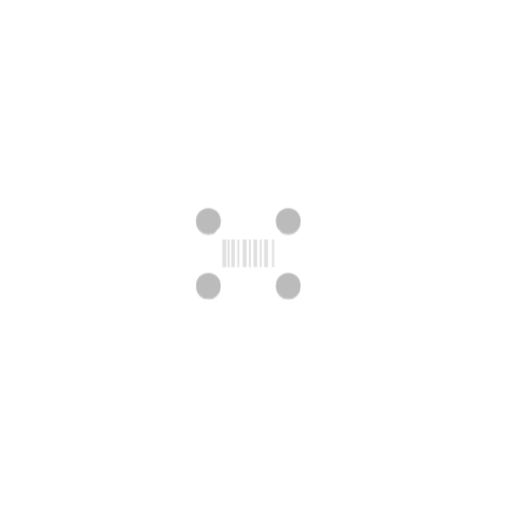
t = 0.00 s
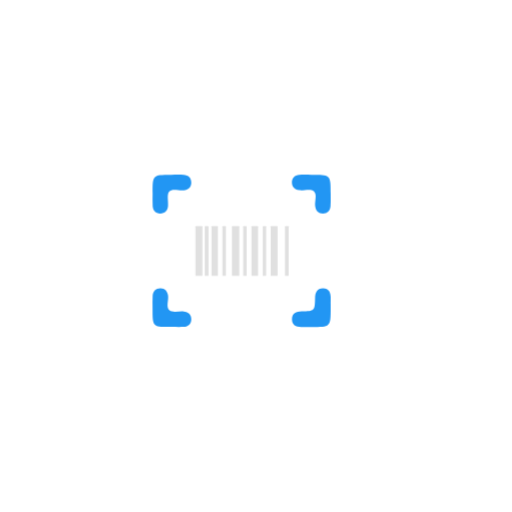
t = 1.00 s
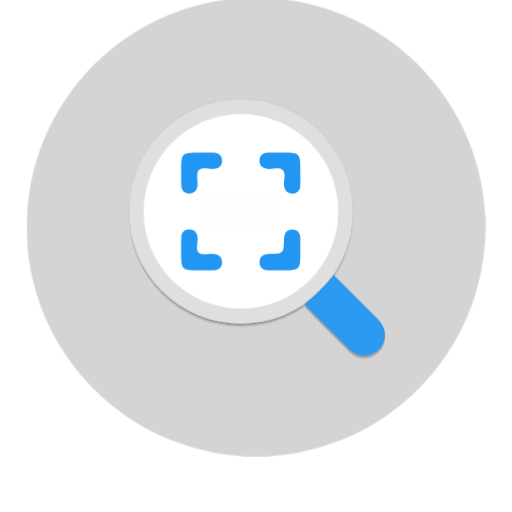
t = 1.25 s
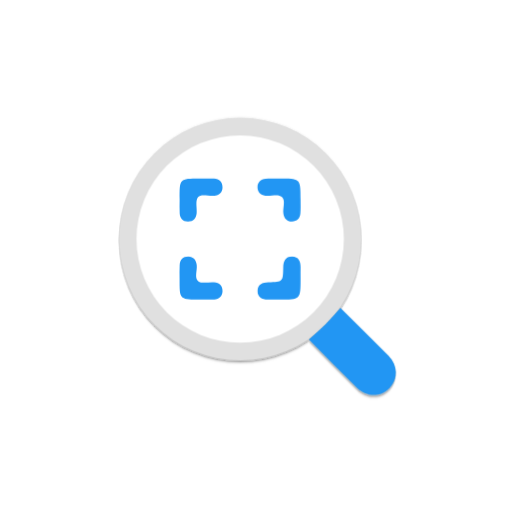
t = 1.75 s
t = 2.40 s: frame unchanged from t = 1.75 s, image omitted
t = 3.00 s: frame unchanged from t = 1.75 s, image omitted

The animated SVG that drew these frames (rendered in a browser with its animation timeline set to each time). Animation: 16 CSS @keyframes rules; one cycle of 3.00 s.

<svg version="1.1" id="aar-animation" xmlns="http://www.w3.org/2000/svg" xmlns:xlink="http://www.w3.org/1999/xlink" x="0px"
	 y="0px" viewBox="-30 -30 160 160" enable-background="new 0 0 100 100" xml:space="preserve">
<defs>
	<clipPath id="clip-shape-dr">
		<path id="clip-dr" d="M63.931,57.035c0.001,6.596,0.001,6.596-6.727,6.596c-1.165,0-2.331-0.005-3.496,0
				c-1.877,0.008-3.259-0.764-3.217-2.763c0.042-2.005,1.486-2.606,3.338-2.66c4.561-0.133,4.596-0.168,4.68-4.542
				c0.037-1.949,0.611-3.505,2.789-3.473c2.005,0.029,2.671,1.495,2.637,3.346C63.912,54.704,63.93,55.869,63.931,57.035z"/>
	</clipPath>
	<clipPath id="clip-shape-dl">
		<path id="clip-dl" d="M32.645,63.61c-6.558,0.02-6.558,0.02-6.557-6.476c0-1.434-0.065-2.874,0.034-4.301
				c0.115-1.659,1.065-2.704,2.766-2.659c1.558,0.041,2.387,1.056,2.586,2.585c0.228,1.749-0.806,4.065,0.489,5.111
				c1.055,0.852,3.25,0.246,4.931,0.383c1.66,0.135,2.699,1.083,2.647,2.781c-0.047,1.555-1.059,2.455-2.596,2.556
				C35.518,63.684,34.079,63.61,32.645,63.61z"/>
	</clipPath>
	<clipPath id="clip-shape-ur">
		<path id="clip-ur" d="M57.296,25.813c6.636-0.026,6.637-0.026,6.634,6.66c-0.001,1.434,0.078,2.877-0.057,4.299
				c-0.145,1.529-1.101,2.486-2.666,2.474c-1.564-0.012-2.439-0.986-2.649-2.513c-0.241-1.754,0.755-4.009-0.443-5.163
				c-1.182-1.139-3.426-0.171-5.183-0.419c-1.525-0.216-2.481-1.127-2.461-2.692c0.02-1.562,0.99-2.499,2.524-2.622
				C54.42,25.723,55.862,25.813,57.296,25.813z"/>
	</clipPath>
	<clipPath id="clip-shape-ul">
		<path id="clip-ul" d="M26.108,32.352c-0.021-6.565-0.021-6.566,6.467-6.565c1.434,0,2.873-0.065,4.301,0.031
				c1.661,0.112,2.705,1.063,2.665,2.761c-0.036,1.556-1.044,2.394-2.576,2.593c-1.75,0.227-4.065-0.803-5.112,0.486
				c-0.854,1.05-0.251,3.248-0.388,4.929c-0.134,1.66-1.077,2.702-2.775,2.656c-1.556-0.043-2.458-1.054-2.561-2.59
				C26.033,35.225,26.108,33.786,26.108,32.352z"/>
	</clipPath>
	<filter id="filter_shadow" x="-20%" y="-20%" width="140%" height="140%" filterUnits="objectBoundingBox" primitiveUnits="userSpaceOnUse" color-interpolation-filters="linearRGB">
			<feDropShadow stdDeviation="0 0.5" in="SourceGraphic" dx="0" dy="0.5" flood-color="#000000" flood-opacity="0.5" x="0%" y="0%" width="100%" height="100%" result="dropShadow"/>
	</filter>
</defs>
<g id="entaire-shape">
	<circle id="bg-grey-circle" fill="#777777" cx="50" cy="50" r="110"/>
	<circle id="mag-glass-border" filter="url(#filter_shadow)" fill="#E0E0E0" cx="45.05" cy="44.7" r="37.88"/>
	<path id="mag-glass-handle" filter="url(#filter_shadow)" fill="#2196F3" d="M66.556,76.077c3.562-2.986,6.834-6.262,9.822-9.823
		c5.03,5,10.107,9.955,15.073,15.019c2.911,2.969,2.928,7.144,0.251,9.93c-2.746,2.858-7.084,2.921-10.123-0.056
		C76.512,86.184,71.558,81.106,66.556,76.077z"/>
	<circle id="mag-glass-in" fill="#FFFFFF" cx="45.05" cy="44.69" r="32.4"/>
	<g id="barcode">
		<rect x="28.96" y="39.58" fill="#E0E0E0" width="2.42" height="17.32" rx="0.2" ry="0.2"/>
		<rect x="32.21" y="39.58" fill="#E0E0E0" width="1.29" height="17.32" rx="0.2" ry="0.2"/>
		<rect x="34.54" y="39.58" fill="#E0E0E0" width="2.21" height="17.32" rx="0.2" ry="0.2"/>
		<rect x="38.33" y="39.58" fill="#E0E0E0" width="1.21" height="17.32" rx="0.2" ry="0.2"/>
		<rect x="41.63" y="39.58" fill="#E0E0E0" width="2.54" height="17.32" rx="0.2" ry="0.2"/>
		<rect x="45.54" y="39.58" fill="#E0E0E0" width="1.21" height="17.32" rx="0.2" ry="0.2"/>
		<rect x="48.42" y="39.58" fill="#E0E0E0" width="2.29" height="17.32" rx="0.2" ry="0.2"/>
		<rect x="52.33" y="39.58" fill="#E0E0E0" width="1.17" height="17.32" rx="0.2" ry="0.2"/>
		<rect x="55.08" y="39.58" fill="#E0E0E0" width="2.4" height="17.32" rx="0.2" ry="0.2"/>
		<rect x="60.04" y="39.58" fill="#E0E0E0" width="1.3" height="17.32" rx="0.2" ry="0.2"/>
	</g>
	<g id="shape-dr" clip-path="url(#clip-shape-dr)">
		<circle id="cir-dr" filter="url(#filter_shadow)" fill="#bbbbbb" cx="58.14" cy="57.35" r="7.67"/>
	</g>
	<g id="shape-dl" clip-path="url(#clip-shape-dl)">
		<circle id="cir-dl" filter="url(#filter_shadow)" fill="#bbbbbb" cx="32.21" cy="57.35" r="7.67"/>
	</g>
	<g id="shape-ur" clip-path="url(#clip-shape-ur)">
		<circle id="cir-ur" filter="url(#filter_shadow)" fill="#bbbbbb" cx="58.14" cy="31.92" r="7.67"/>
	</g>
	<g id="shape-ul" clip-path="url(#clip-shape-ul)">
		<circle id="cir-ul" filter="url(#filter_shadow)" fill="#bbbbbb" cx="32.21" cy="31.92" r="7.67"/>
	</g>
</g>
<style>
	#aar-animation #mag-glass-in {
		-webkit-transform-origin: 45.05px 44.69px;
		    -ms-transform-origin: 45.05px 44.69px;
		        transform-origin: 45.05px 44.69px;
		-webkit-transform: translate(0px, 3.4px) scale(0.75, 0.75);
		    -ms-transform: translate(0px, 3.4px) scale(0.75, 0.75);
		        transform: translate(0px, 3.4px) scale(0.75, 0.75);
		-webkit-animation: scaleGlass 0.3s ease-in-out 1s forwards;
		        animation: scaleGlass 0.3s ease-in-out 1s forwards;
	}

	#aar-animation #mag-glass-border, 
	#aar-animation #mag-glass-handle {
		opacity: 0;
		-webkit-transform-origin: 45.05px 44.7px;
		    -ms-transform-origin: 45.05px 44.7px;
		        transform-origin: 45.05px 44.7px;
		-webkit-transform: translate(0px, 3.4px) scale(0.5, 0.5);
		    -ms-transform: translate(0px, 3.4px) scale(0.5, 0.5);
		        transform: translate(0px, 3.4px) scale(0.5, 0.5);
		-webkit-animation: scaleGlassBg 0.3s ease-in-out 1s forwards;
		        animation: scaleGlassBg 0.3s ease-in-out 1s forwards;
	}

	#aar-animation #barcode {
		-webkit-transform-origin: 45.05px 44.69px;
		    -ms-transform-origin: 45.05px 44.69px;
		        transform-origin: 45.05px 44.69px;
		-webkit-animation: fadeOutBarcode 0.3s ease-in-out 1s forwards;
		        animation: fadeOutBarcode 0.3s ease-in-out 1s forwards;
	}

	#aar-animation #shape-ul {
		-webkit-transform: translate(-12px, -4px);
		    -ms-transform: translate(-12px, -4px);
		        transform: translate(-12px, -4px);
		-webkit-animation: moveArrShapes 0.3s ease-in-out 1s forwards;
		        animation: moveArrShapes 0.3s ease-in-out 1s forwards;
	}
	#aar-animation #cir-ul {
		-webkit-transform-origin: 32.21px 31.92px;
		    -ms-transform-origin: 32.21px 31.92px;
		        transform-origin: 32.21px 31.92px;
		-webkit-transform: scale(1, 1);
		    -ms-transform: scale(1, 1);
		        transform: scale(1, 1);
		-webkit-animation: morphArrShapes 1s ease-in-out 0s forwards;
		        animation: morphArrShapes 1s ease-in-out 0s forwards;
	}
	#aar-animation #clip-ul {
		-webkit-transform-origin: 28px 27.5px;
		    -ms-transform-origin: 28px 27.5px;
		        transform-origin: 28px 27.5px;
		-webkit-transform: scale(2.5, 2.5);
		    -ms-transform: scale(2.5, 2.5);
		        transform: scale(2.5, 2.5);
		-webkit-animation: morphArrMask 0.5s ease-in-out 0.4s forwards;
		        animation: morphArrMask 0.5s ease-in-out 0.4s forwards;
	}

	#aar-animation #shape-ur {
		-webkit-transform: translate(12px, -4px);
		    -ms-transform: translate(12px, -4px);
		        transform: translate(12px, -4px);
		-webkit-animation: moveArrShapes 0.3s ease-in-out 1s forwards;
		        animation: moveArrShapes 0.3s ease-in-out 1s forwards;
	}
	#aar-animation #cir-ur {
		-webkit-transform-origin: 58.14px 31.92px;
		    -ms-transform-origin: 58.14px 31.92px;
		        transform-origin: 58.14px 31.92px;
		-webkit-transform: scale(1, 1);
		    -ms-transform: scale(1, 1);
		        transform: scale(1, 1);
		-webkit-animation: morphArrShapes 1s ease-in-out 0s forwards;
		        animation: morphArrShapes 1s ease-in-out 0s forwards;
	}
	#aar-animation #clip-ur {
		-webkit-transform-origin: 62.14px 27.5px;
		    -ms-transform-origin: 62.14px 27.5px;
		        transform-origin: 62.14px 27.5px;
		-webkit-transform: scale(2.5, 2.5);
		    -ms-transform: scale(2.5, 2.5);
		        transform: scale(2.5, 2.5);
		-webkit-animation: morphArrMask 0.5s ease-in-out 0.4s forwards;
		        animation: morphArrMask 0.5s ease-in-out 0.4s forwards;
	}

	#aar-animation #shape-dl {
		-webkit-transform: translate(-12px, 11px);
		    -ms-transform: translate(-12px, 11px);
		        transform: translate(-12px, 11px);
		-webkit-animation: moveArrShapes 0.3s ease-in-out 1s forwards;
		        animation: moveArrShapes 0.3s ease-in-out 1s forwards;
	}
	#aar-animation #cir-dl {
		-webkit-transform-origin: 32.21px 57.35px;
		    -ms-transform-origin: 32.21px 57.35px;
		        transform-origin: 32.21px 57.35px;
		-webkit-transform: scale(1, 1);
		    -ms-transform: scale(1, 1);
		        transform: scale(1, 1);
		-webkit-animation: morphArrShapes 1s ease-in-out 0s forwards;
		        animation: morphArrShapes 1s ease-in-out 0s forwards;
	}
	#aar-animation #clip-dl {
		-webkit-transform-origin: 27.5px 61.5px;
		    -ms-transform-origin: 27.5px 61.5px;
		        transform-origin: 27.5px 61.5px;
		-webkit-transform: scale(2.5, 2.5);
		    -ms-transform: scale(2.5, 2.5);
		        transform: scale(2.5, 2.5);
		-webkit-animation: morphArrMask 0.5s ease-in-out 0.4s forwards;
		        animation: morphArrMask 0.5s ease-in-out 0.4s forwards;
	}

	#aar-animation #shape-dr {
		-webkit-transform: translate(12px, 11px);
		    -ms-transform: translate(12px, 11px);
		        transform: translate(12px, 11px);
		-webkit-animation: moveArrShapes 0.3s ease-in-out 1s forwards;
		        animation: moveArrShapes 0.3s ease-in-out 1s forwards;
	}
	#aar-animation #cir-dr {
		-webkit-transform-origin: 58.14px 57.35px;
		    -ms-transform-origin: 58.14px 57.35px;
		        transform-origin: 58.14px 57.35px;
		-webkit-transform: scale(1, 1);
		    -ms-transform: scale(1, 1);
		        transform: scale(1, 1);
		-webkit-animation: morphArrShapes 1s ease-in-out 0s forwards;
		        animation: morphArrShapes 1s ease-in-out 0s forwards;
	}
	#aar-animation #clip-dr {
		-webkit-transform-origin: 62px 61.5px;
		    -ms-transform-origin: 62px 61.5px;
		        transform-origin: 62px 61.5px;
		-webkit-transform: scale(2.5, 2.5);
		    -ms-transform: scale(2.5, 2.5);
		        transform: scale(2.5, 2.5);
		-webkit-animation: morphArrMask 0.5s ease-in-out 0.4s forwards;
		        animation: morphArrMask 0.5s ease-in-out 0.4s forwards;
	}

	#entaire-shape {
		-webkit-transform-origin: 50px 50px;
		    -ms-transform-origin: 50px 50px;
		        transform-origin: 50px 50px;
		-webkit-animation: showEntaireShape 2s linear 0s forwards;
		        animation: showEntaireShape 2s linear 0s forwards;
  }

	#bg-grey-circle {
		-webkit-transform-origin: 50px 50px;
		    -ms-transform-origin: 50px 50px;
		        transform-origin: 50px 50px;
		-webkit-transform: scale(0, 0);
		    -ms-transform: scale(0, 0);
		        transform: scale(0, 0);
		-webkit-animation: growBgGreyShape 0.5s ease-out 1s forwards;
		        animation: growBgGreyShape 0.5s ease-out 1s forwards;
	}

	@-webkit-keyframes morphArrShapes {
		0% {
			fill: #bbbbbb;
			-webkit-transform: scale(1, 1);
			        transform: scale(1, 1);
		}
		50% {
			fill: #2196F3;
			-webkit-transform: scale(1, 1);
			        transform: scale(1, 1);
		}
		100% {
			fill: #2196F3;
			-webkit-transform: scale(1.2, 1.2);
			        transform: scale(1.2, 1.2);
		}
	}

	@keyframes morphArrShapes {
		0% {
			fill: #bbbbbb;
			-webkit-transform: scale(1, 1);
			        transform: scale(1, 1);
		}
		50% {
			fill: #2196F3;
			-webkit-transform: scale(1, 1);
			        transform: scale(1, 1);
		}
		100% {
			fill: #2196F3;
			-webkit-transform: scale(1.2, 1.2);
			        transform: scale(1.2, 1.2);
		}
	}

	@-webkit-keyframes morphArrMask {
		0% {
			-webkit-transform: scale(2.5, 2.5);
			        transform: scale(2.5, 2.5);
		}
		100% {
			-webkit-transform: scale(1, 1);
			        transform: scale(1, 1);
		}
	}

	@keyframes morphArrMask {
		0% {
			-webkit-transform: scale(2.5, 2.5);
			        transform: scale(2.5, 2.5);
		}
		100% {
			-webkit-transform: scale(1, 1);
			        transform: scale(1, 1);
		}
	}

	@-webkit-keyframes moveArrShapes {
		to {
			-webkit-transform: translate(0px, 0px);
			        transform: translate(0px, 0px);
		}
	}

	@keyframes moveArrShapes {
		to {
			-webkit-transform: translate(0px, 0px);
			        transform: translate(0px, 0px);
		}
	}

	@-webkit-keyframes scaleGlass {
		to {
			-webkit-transform: scale(1, 1);
			        transform: scale(1, 1);
		}
	}

	@keyframes scaleGlass {
		to {
			-webkit-transform: scale(1, 1);
			        transform: scale(1, 1);
		}
	}

	@-webkit-keyframes scaleGlassBg {
		to {
			opacity: 1;
			-webkit-transform: scale(1, 1);
			        transform: scale(1, 1);
		}
	}

	@keyframes scaleGlassBg {
		to {
			opacity: 1;
			-webkit-transform: scale(1, 1);
			        transform: scale(1, 1);
		}
	}

	@-webkit-keyframes fadeOutBarcode {
		to {
			opacity: 0;
			-webkit-transform: translate(0px, -2px) scale(0.7, 0.7);
			        transform: translate(0px, -2px) scale(0.7, 0.7);
		}
	}

	@keyframes fadeOutBarcode {
		to {
			opacity: 0;
			-webkit-transform: translate(0px, -2px) scale(0.7, 0.7);
			        transform: translate(0px, -2px) scale(0.7, 0.7);
		}
	}

	@-webkit-keyframes showEntaireShape {
		0% {
			-webkit-transform: translate(0px, 0px) scale(0.5, 0.5);
			        transform: translate(0px, 0px) scale(0.5, 0.5);
		}
		50% {
			-webkit-transform: translate(0px, 0px) scale(0.9, 0.9);
			        transform: translate(0px, 0px) scale(0.9, 0.9);
			-webkit-animation-timing-function: ease-out;
			        animation-timing-function: ease-out;
		}
		60% {
			-webkit-transform: translate(0px, -10px) scale(0.95, 0.95);
			        transform: translate(0px, -10px) scale(0.95, 0.95);
			-webkit-animation-timing-function: ease-in;
			        animation-timing-function: ease-in;
		}
		70% {
			-webkit-transform: translate(0px, 0px) scale(0.97, 0.97);
			        transform: translate(0px, 0px) scale(0.97, 0.97);
			-webkit-animation-timing-function: ease-out;
			        animation-timing-function: ease-out;
		}
		75% {
			-webkit-transform: translate(0px, -4px) scale(0.99, 0.99);
			        transform: translate(0px, -4px) scale(0.99, 0.99);
			-webkit-animation-timing-function: ease-in;
			        animation-timing-function: ease-in;
		}
		80% {
			-webkit-transform: translate(0px, 0px) scale(1, 1);
			        transform: translate(0px, 0px) scale(1, 1);
		}
		100% {
			-webkit-transform: translate(0px, 0px) scale(1, 1);
			        transform: translate(0px, 0px) scale(1, 1);
		}
	}

	@keyframes showEntaireShape {
		0% {
			-webkit-transform: translate(0px, 0px) scale(0.5, 0.5);
			        transform: translate(0px, 0px) scale(0.5, 0.5);
		}
		50% {
			-webkit-transform: translate(0px, 0px) scale(0.9, 0.9);
			        transform: translate(0px, 0px) scale(0.9, 0.9);
			-webkit-animation-timing-function: ease-out;
			        animation-timing-function: ease-out;
		}
		60% {
			-webkit-transform: translate(0px, -10px) scale(0.95, 0.95);
			        transform: translate(0px, -10px) scale(0.95, 0.95);
			-webkit-animation-timing-function: ease-in;
			        animation-timing-function: ease-in;
		}
		70% {
			-webkit-transform: translate(0px, 0px) scale(0.97, 0.97);
			        transform: translate(0px, 0px) scale(0.97, 0.97);
			-webkit-animation-timing-function: ease-out;
			        animation-timing-function: ease-out;
		}
		75% {
			-webkit-transform: translate(0px, -4px) scale(0.99, 0.99);
			        transform: translate(0px, -4px) scale(0.99, 0.99);
			-webkit-animation-timing-function: ease-in;
			        animation-timing-function: ease-in;
		}
		80% {
			-webkit-transform: translate(0px, 0px) scale(1, 1);
			        transform: translate(0px, 0px) scale(1, 1);
		}
		100% {
			-webkit-transform: translate(0px, 0px) scale(1, 1);
			        transform: translate(0px, 0px) scale(1, 1);
		}
	}

	@-webkit-keyframes growBgGreyShape {
		to {
			-webkit-transform: scale(1, 1);
			        transform: scale(1, 1);
			opacity: 0;
		}
	}

	@keyframes growBgGreyShape {
		to {
			-webkit-transform: scale(1, 1);
			        transform: scale(1, 1);
			opacity: 0;
		}
	}
</style>
</svg>